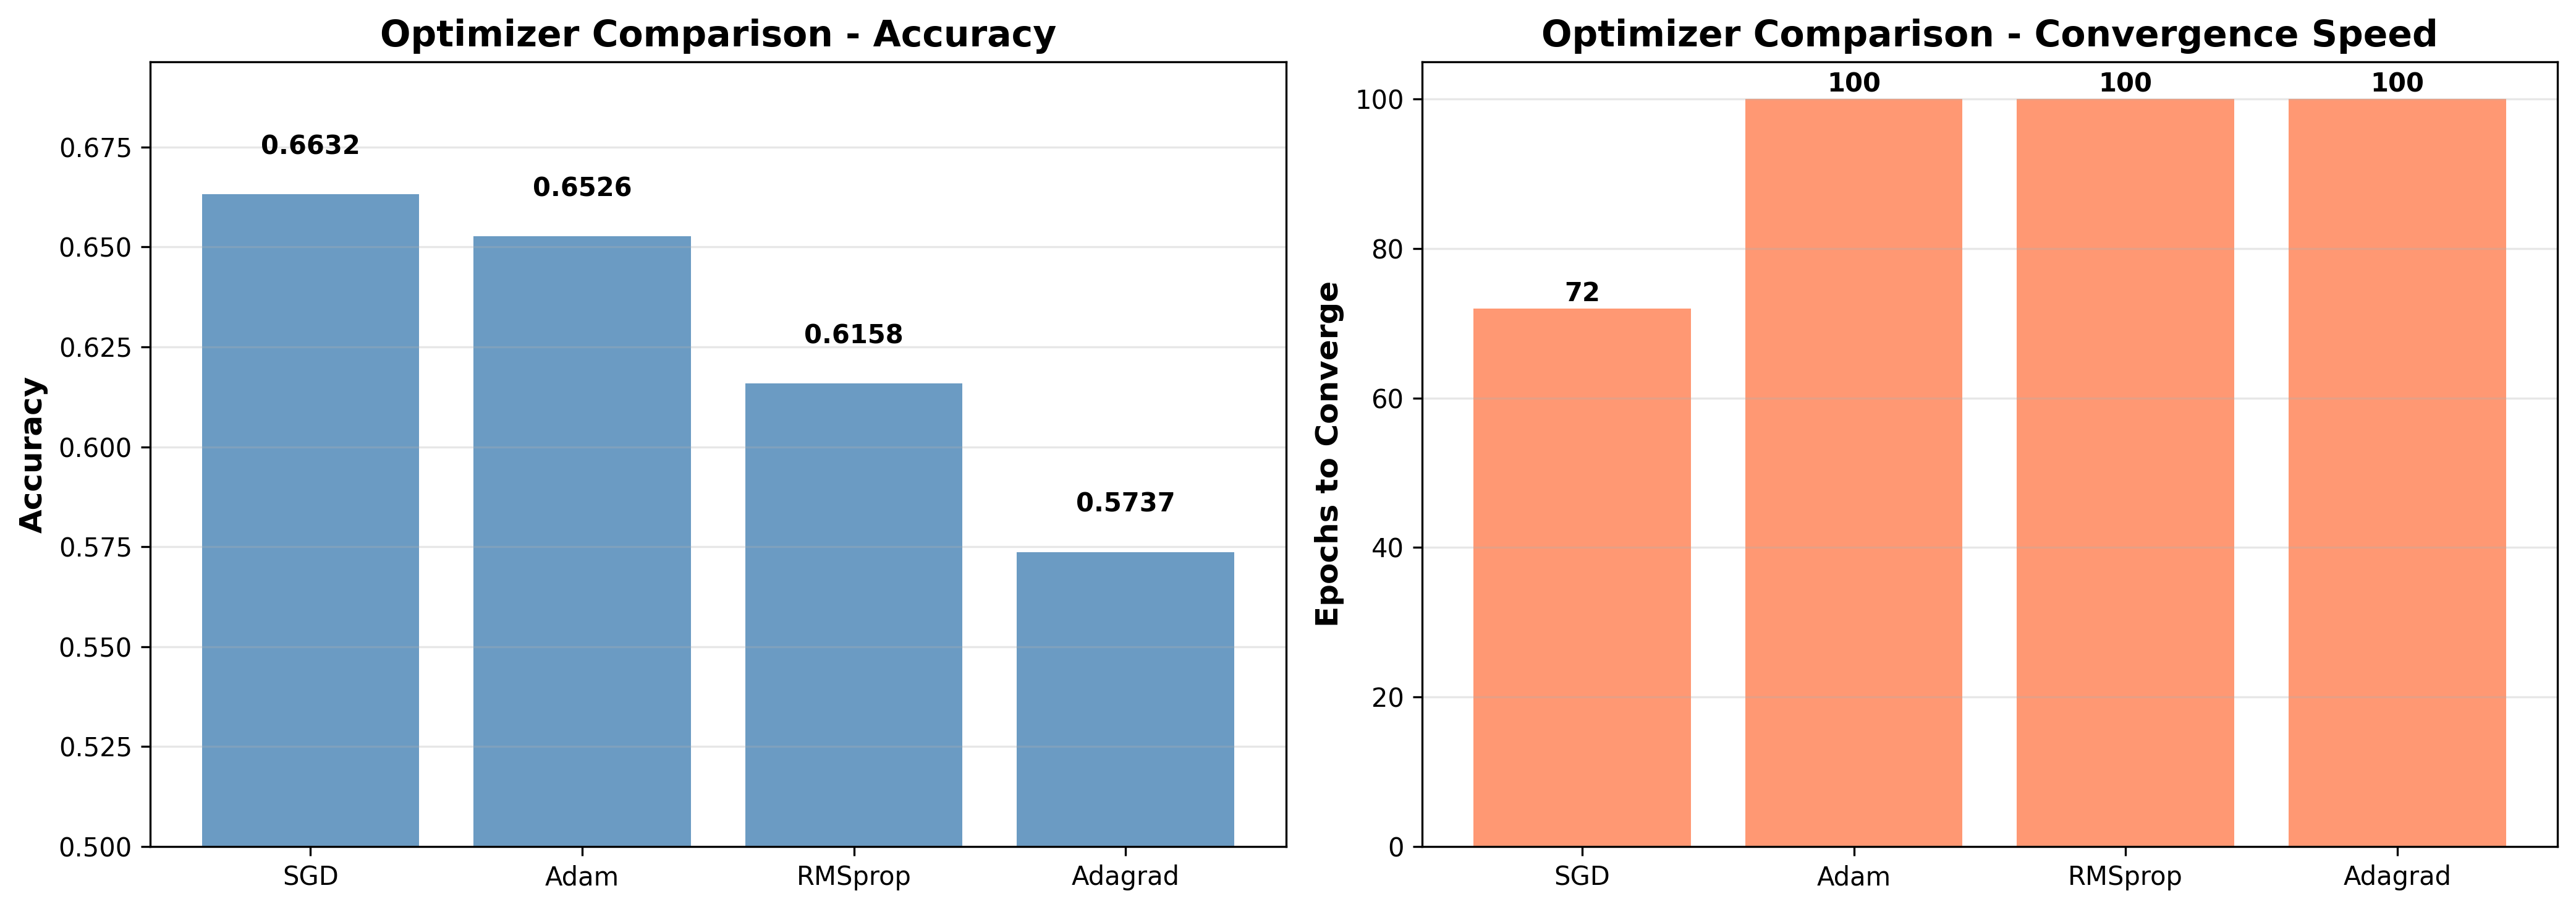

Data behind this chart, as committed beside it:
Optimizer, Accuracy, F1_Weighted, Epochs, Train_Loss, Val_Loss
SGD, 0.6632, 0.6515, 72, 0.8953, 1.198
Adam, 0.6526, 0.6359, 100, 0.8959, 1.184
RMSprop, 0.6158, 0.6002, 100, 0.8572, 1.062
Adagrad, 0.5737, 0.5438, 100, 1.244, 1.427
